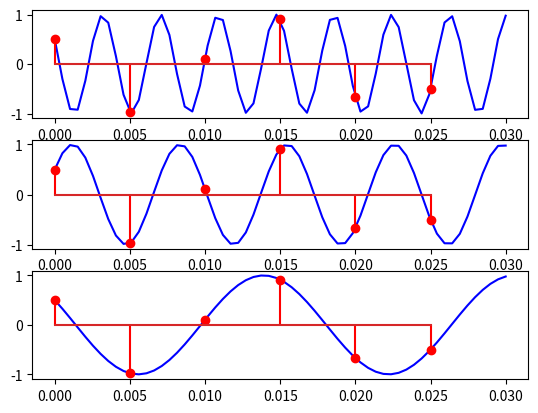

Generate this figure with matplotlib:
import matplotlib.pyplot as plt
import numpy as np

x = np.linspace(0, 0.03, int(np.floor(0.03/0.0005)))

cos_x = np.cos(520 * np.pi * x + np.pi / 3)
cos_y = np.cos(280 * np.pi * x - np.pi/3)
cos_z = np.cos(120 * np.pi * x + np.pi /3)

fig, ax = plt.subplots(3)
ax[0].plot(x, cos_x, 'b')
ax[1].plot(x, cos_y, 'b')
ax[2].plot(x, cos_z, 'b')

# sampling
freq = 200
xn = np.arange(0, 0.03, 1 / freq)


cos_xn = np.cos(520 * np.pi * xn + np.pi / 3)
cos_yn = np.cos(280 * np.pi * xn - np.pi/3)
cos_zn = np.cos(120 * np.pi * xn + np.pi /3)

ax[0].stem(xn, cos_xn, 'r')
ax[1].stem(xn, cos_yn, 'r')
ax[2].stem(xn, cos_zn, 'r')

plt.show()
# plt.savefig('./imgs/1.svg')